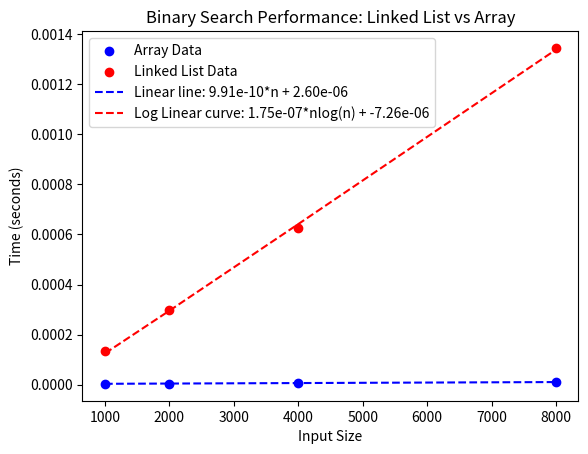

Recreate this plot in Python.
import time
import matplotlib.pyplot as plt
import numpy as np
from scipy.optimize import curve_fit


""" 
Answer to Question 4: Binary Search for a Linked List unlike an array,
requires to first go "travel" through the list in order to find the
mid point. This causes a time complexity of O(n) prior to even doing
the search as you have to search for the mid point in order to use
binary search. In my opinion it is almost like using linear search
to search for the midpoint in order to use binary search. Therefore, 
to me it's logical to conclude that the time complexity of binary 
search on a linked list is O(nlog(n)).
"""

class Node:
    def __init__(self, value):
        self.value = value
        self.next = None

class LinkedList:
    def __init__(self):
        self.head = None
    
    def append(self, value):
        if not self.head:
            self.head = Node(value)
            return
        current = self.head
        while current.next:
            current = current.next
        current.next = Node(value)
    
    def binary_search(self, target):
        left, right = 0, self.length() - 1
        while left <= right:
            mid = (left + right) // 2
            mid_value = self.get_value_at(mid)
            if mid_value == target:
                return True
            elif mid_value < target:
                left = mid + 1
            else:
                right = mid - 1
        return False
    
    def length(self):
        count = 0
        current = self.head
        while current:
            count += 1
            current = current.next
        return count
    
    def get_value_at(self, index):
        current = self.head
        for _ in range(index):
            if current:
                current = current.next
        return current.value if current else None

class Array:
    def __init__(self):
        self.data = []
    
    def append(self, value):
        self.data.append(value)
    
    def binary_search(self, target):
        left, right = 0, len(self.data) - 1
        while left <= right:
            mid = (left + right) // 2
            if self.data[mid] == target:
                return True
            elif self.data[mid] < target:
                left = mid + 1
            else:
                right = mid - 1
        return False

def measure_performance():
    sizes = [1000, 2000, 4000, 8000]
    linked_list_times = []
    array_times = []
    
    for size in sizes:
        linked_list = LinkedList()
        array = Array()
        
        for i in range(size):
            linked_list.append(i)
            array.append(i)
        
        target = size // 2
        
        # Measure time for Linked List binary search
        start = time.time()
        linked_list.binary_search(target)
        linked_list_times.append(time.time() - start)
        
        # Measure time for Array binary search
        start = time.time()
        array.binary_search(target)
        array_times.append(time.time() - start)
    
    # Fit functions for interpolation
    def linear_func(x, a, b):
        return a * x + b

    def log_linear_func(x, a, b):    #Note: Due to it being a log linear function its curve is almost unnoticable due
        #return a*x**2 + b*np.log(x) #the small y-values produced
        return a*x + b*np.log(x) 

    # Fit the data to the functions
    popt_ls, _ = curve_fit(linear_func, sizes, array_times)  # Linear fit for array times
    popt_bs, _ = curve_fit(log_linear_func, sizes, linked_list_times)  # Log-linear fit for linked list times

    # Plot the raw timing data
    plt.scatter(sizes, array_times, color='blue', label='Array Data')
    plt.scatter(sizes, linked_list_times, color='red', label='Linked List Data')

    # Plot the fitted curves
    plt.plot(sizes, linear_func(np.array(sizes), *popt_ls), 'b--', label=f"Linear line: {popt_ls[0]:.2e}*n + {popt_ls[1]:.2e}")
    plt.plot(sizes, log_linear_func(np.array(sizes), *popt_bs), 'r--', label=f"Log Linear curve: {popt_bs[0]:.2e}*nlog(n) + {popt_bs[1]:.2e}")

    # Set labels and title
    plt.xlabel("Input Size")
    plt.ylabel("Time (seconds)")
    plt.legend()
    plt.title("Binary Search Performance: Linked List vs Array")
    plt.show()

measure_performance()
